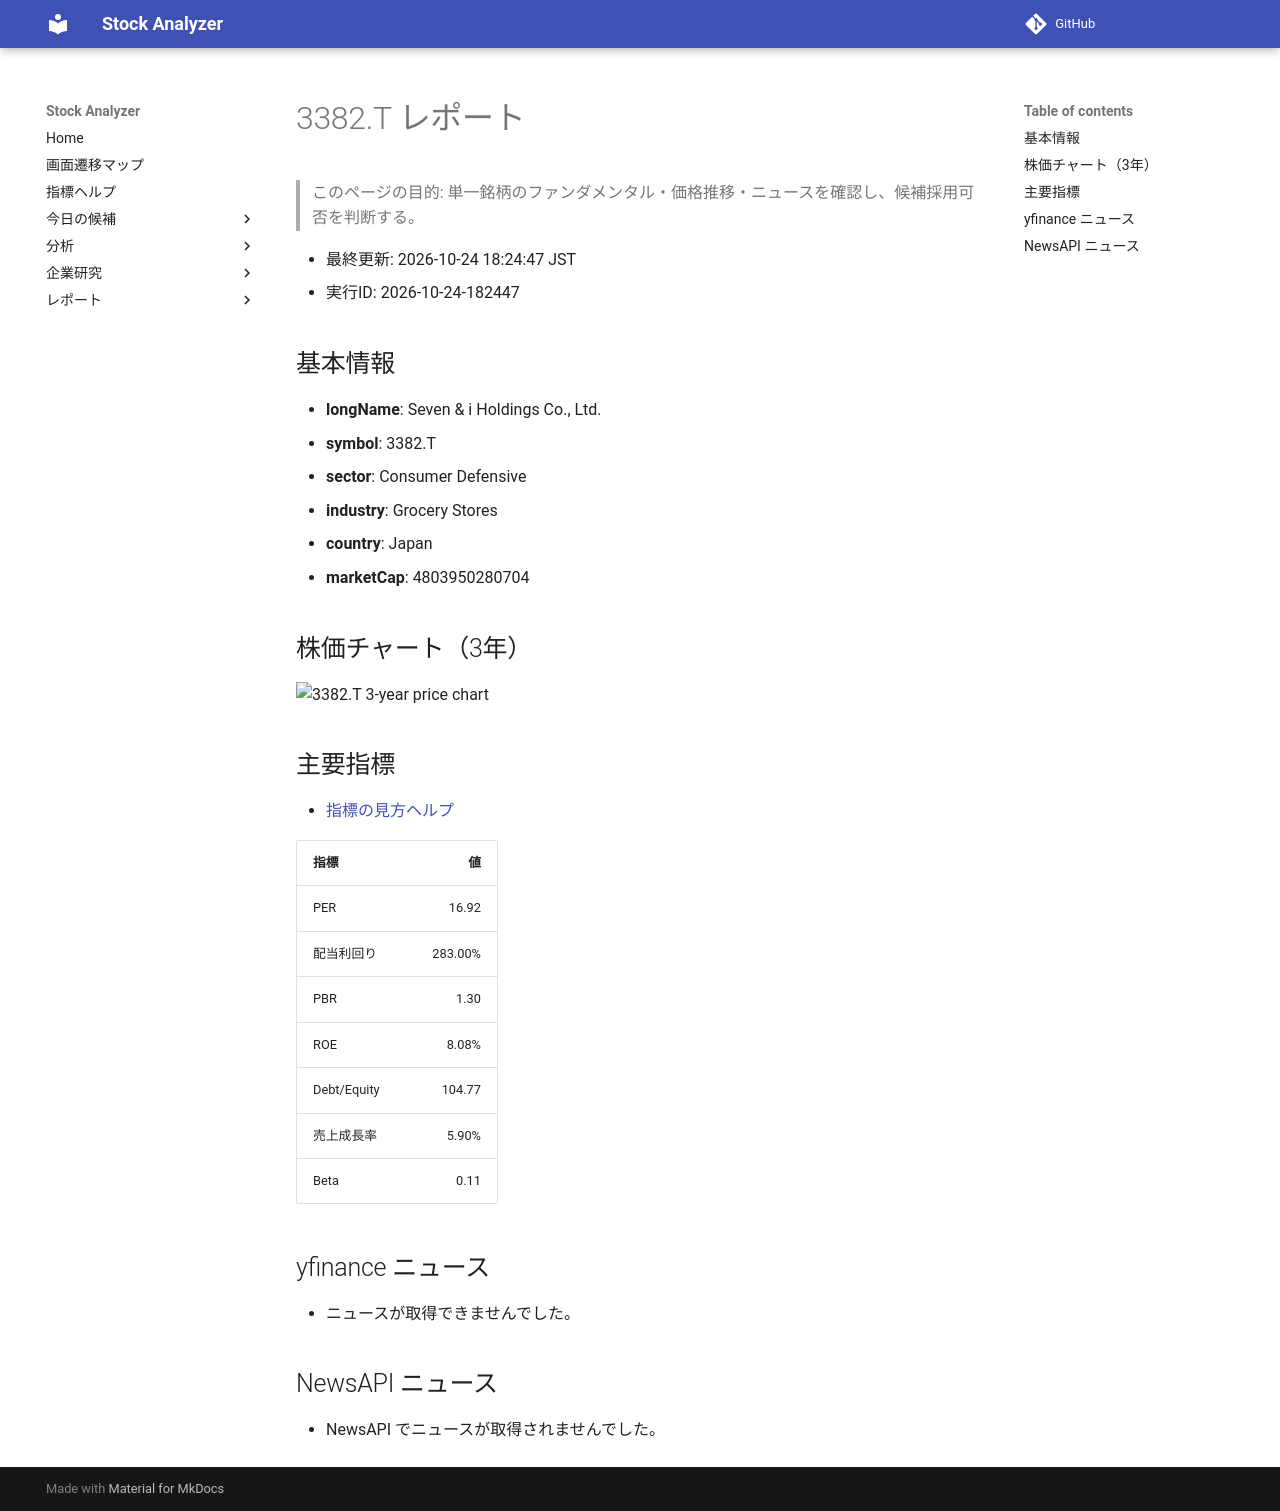

repository: Yumi-note/Making-APP · page: reports/2026-10-24/182447/3382_T/index.html · generator: mkdocs

# 3382.T レポート

> このページの目的: 単一銘柄のファンダメンタル・価格推移・ニュースを確認し、候補採用可否を判断する。

- 最終更新: 2026-10-24 18:24:47 JST
- 実行ID: 2026-10-24-182447

## 基本情報

- **longName**: Seven & i Holdings Co., Ltd.
- **symbol**: 3382.T
- **sector**: Consumer Defensive
- **industry**: Grocery Stores
- **country**: Japan
- **marketCap**: 4803950280704

## 株価チャート（3年）

![3382.T 3-year price chart](3382_T_3y.png)

## 主要指標

- [指標の見方ヘルプ](../../../../indicators.md)

| 指標 | 値 |
|---|---:|
| PER | 16.92 |
| 配当利回り | 283.00% |
| PBR | 1.30 |
| ROE | 8.08% |
| Debt/Equity | 104.77 |
| 売上成長率 | 5.90% |
| Beta | 0.11 |

## yfinance ニュース

- ニュースが取得できませんでした。

## NewsAPI ニュース

- NewsAPI でニュースが取得されませんでした。
